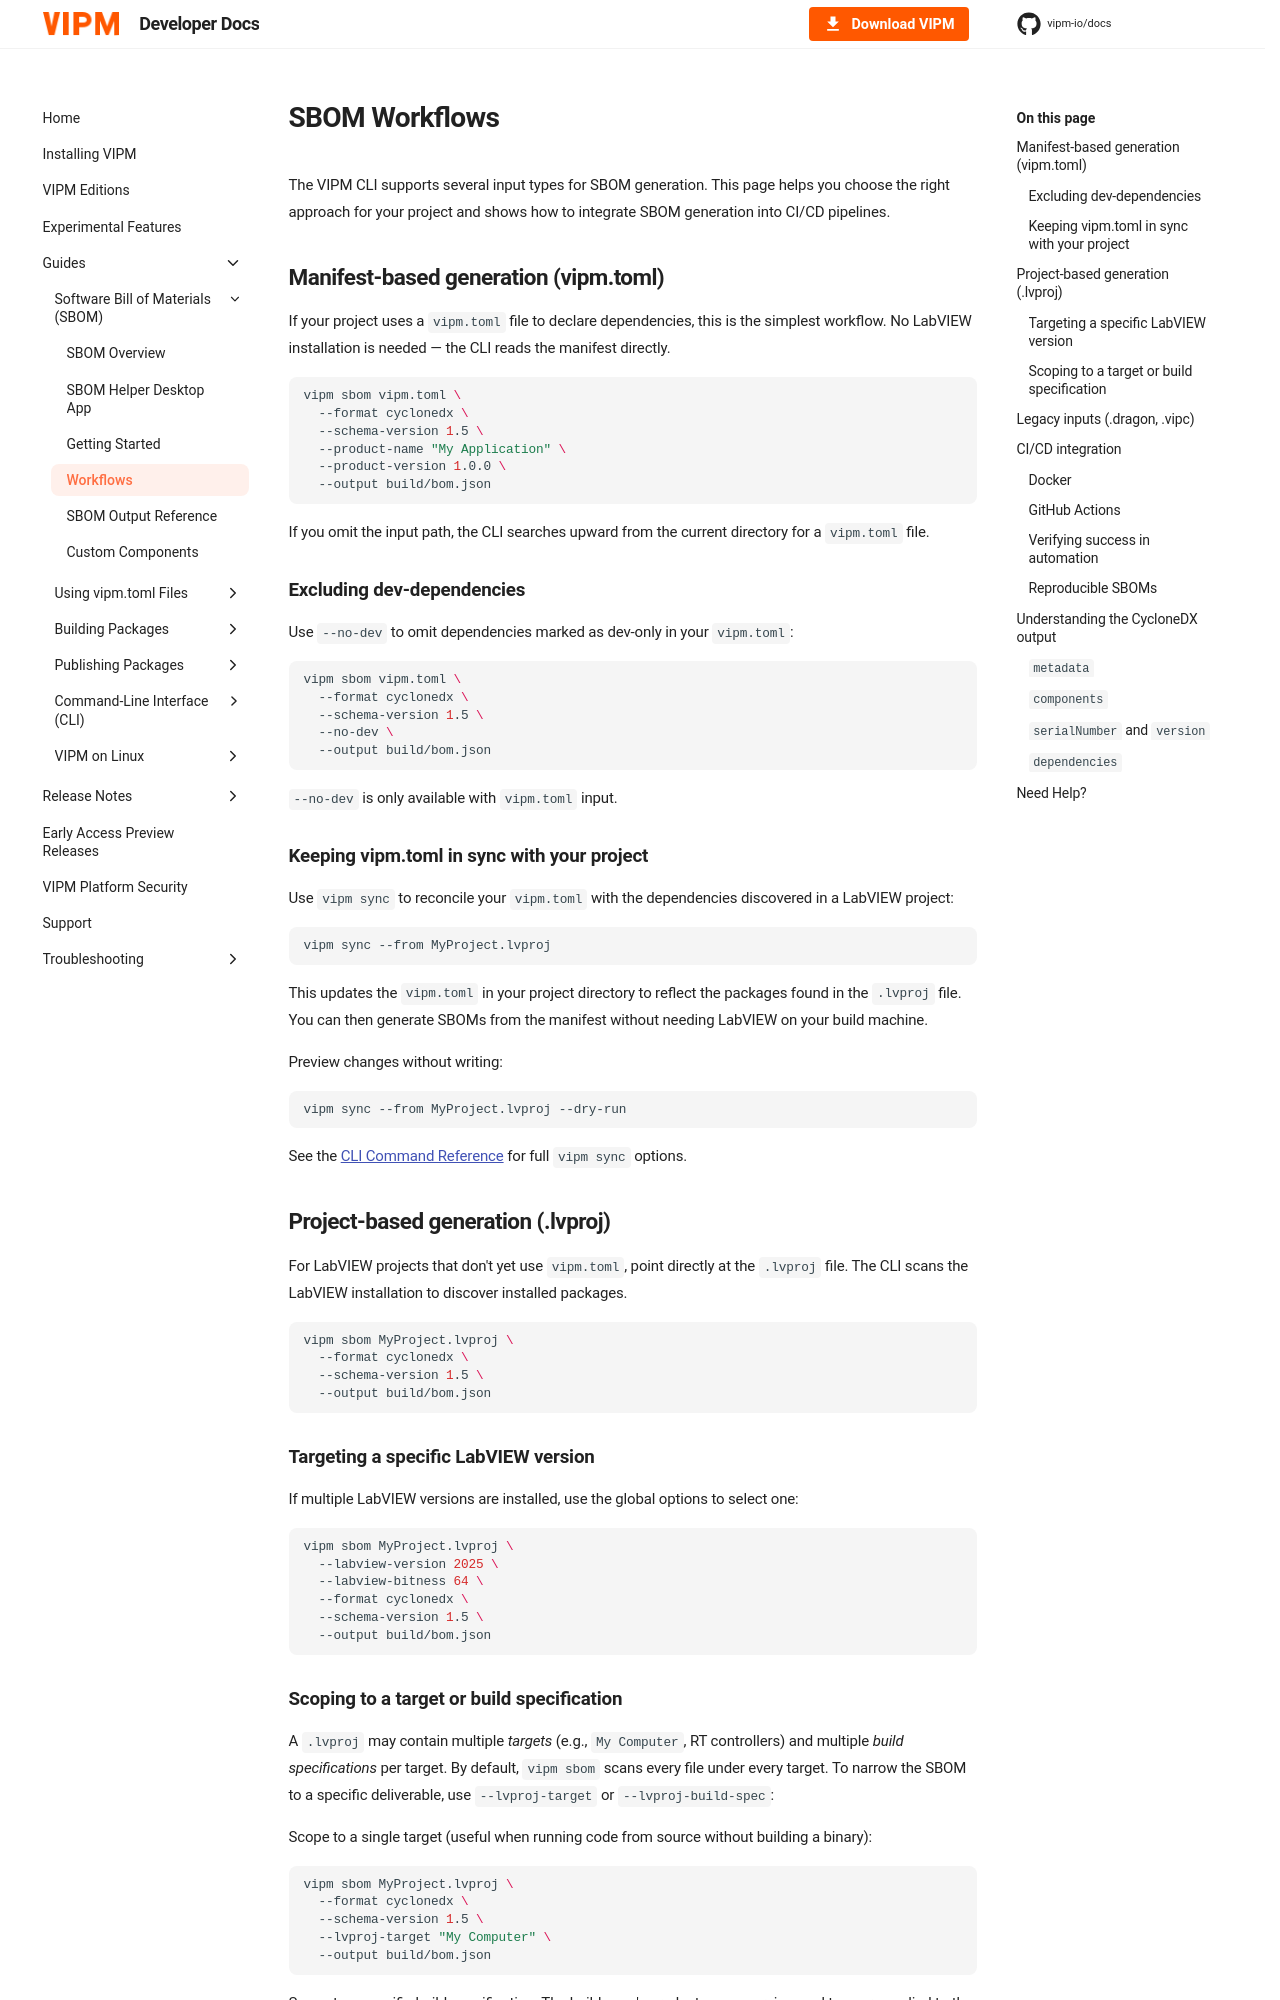

repository: vipm-io/docs · page: 2026-Q3/sbom/workflows/index.html · generator: mkdocs

---
title: Workflows
---

# SBOM Workflows

The VIPM CLI supports several input types for SBOM generation. This page helps you choose the right approach for your project and shows how to integrate SBOM generation into CI/CD pipelines.

## Manifest-based generation (vipm.toml)

If your project uses a `vipm.toml` file to declare dependencies, this is the simplest workflow. No LabVIEW installation is needed — the CLI reads the manifest directly.

```bash
vipm sbom vipm.toml \
  --format cyclonedx \
  --schema-version 1.5 \
  --product-name "My Application" \
  --product-version 1.0.0 \
  --output build/bom.json
```

If you omit the input path, the CLI searches upward from the current directory for a `vipm.toml` file.

### Excluding dev-dependencies

Use `--no-dev` to omit dependencies marked as dev-only in your `vipm.toml`:

```bash
vipm sbom vipm.toml \
  --format cyclonedx \
  --schema-version 1.5 \
  --no-dev \
  --output build/bom.json
```

`--no-dev` is only available with `vipm.toml` input.

### Keeping vipm.toml in sync with your project

Use `vipm sync` to reconcile your `vipm.toml` with the dependencies discovered in a LabVIEW project:

```bash
vipm sync --from MyProject.lvproj
```

This updates the `vipm.toml` in your project directory to reflect the packages found in the `.lvproj` file. You can then generate SBOMs from the manifest without needing LabVIEW on your build machine.

Preview changes without writing:

```bash
vipm sync --from MyProject.lvproj --dry-run
```

See the [CLI Command Reference](../cli/command-reference.md#vipm-sync) for full `vipm sync` options.

## Project-based generation (.lvproj)

For LabVIEW projects that don't yet use `vipm.toml`, point directly at the `.lvproj` file. The CLI scans the LabVIEW installation to discover installed packages.

```bash
vipm sbom MyProject.lvproj \
  --format cyclonedx \
  --schema-version 1.5 \
  --output build/bom.json
```

### Targeting a specific LabVIEW version

If multiple LabVIEW versions are installed, use the global options to select one:

```bash
vipm sbom MyProject.lvproj \
  --labview-version 2025 \
  --labview-bitness 64 \
  --format cyclonedx \
  --schema-version 1.5 \
  --output build/bom.json
```
